Photos from the image-classification dataset "data-split" in the GitHub repository Grace-Hephzibah/Automobile-Parts-Classifier. Its 14 classes are: bevel gear, bearing, clutch, cylincer, filter, fuel tank, helical gear, piston, rack and pinion, shock absorber, spark plug, spur gear, valve, wheel.

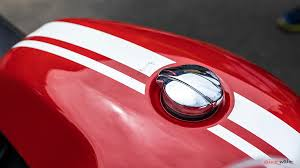
Label: fuel tank

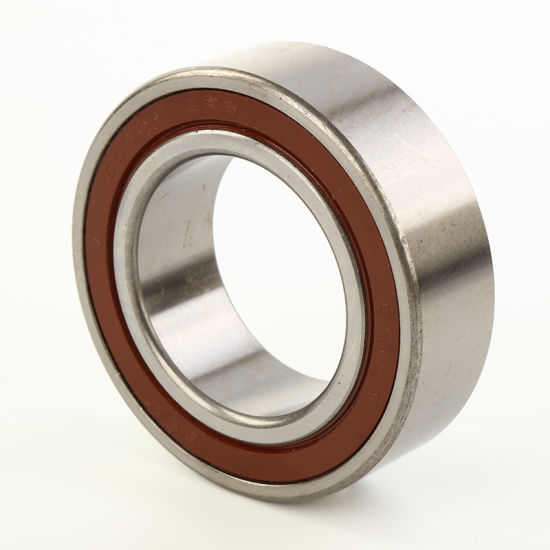
Label: bearing

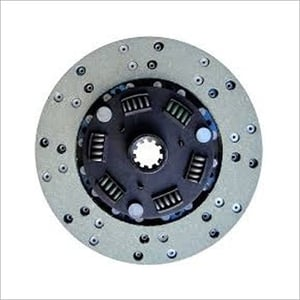
Label: clutch

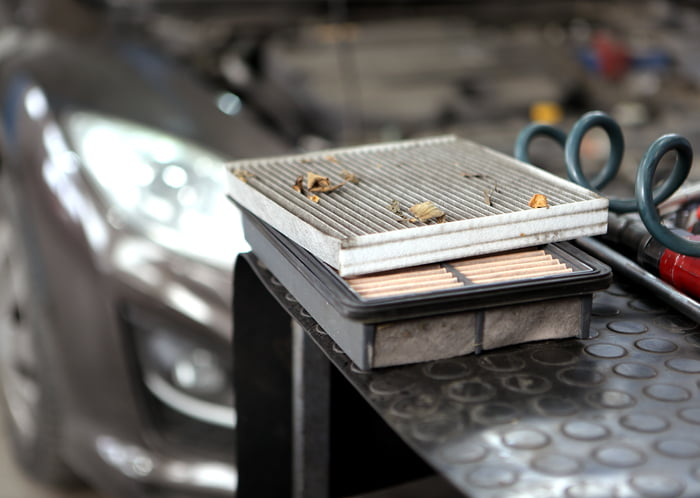
Label: filter

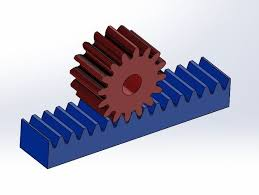
Label: rack and pinion

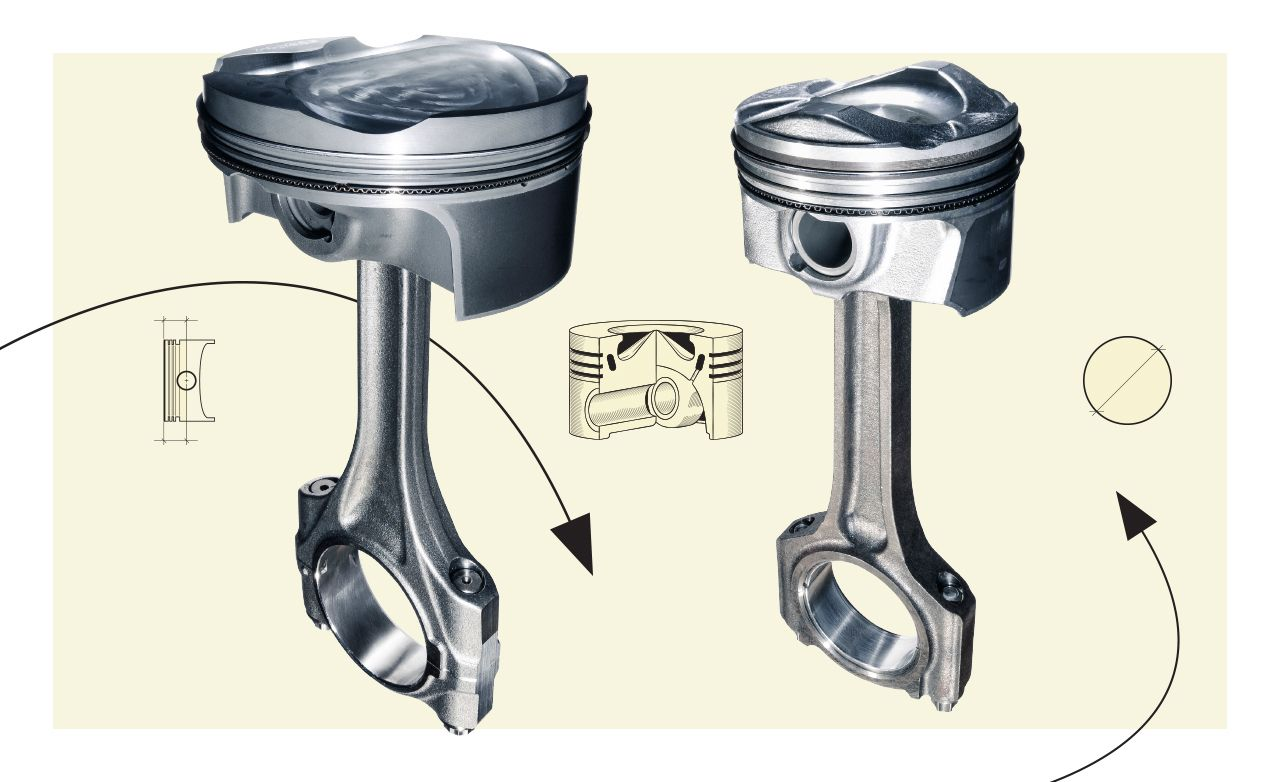
Label: piston
